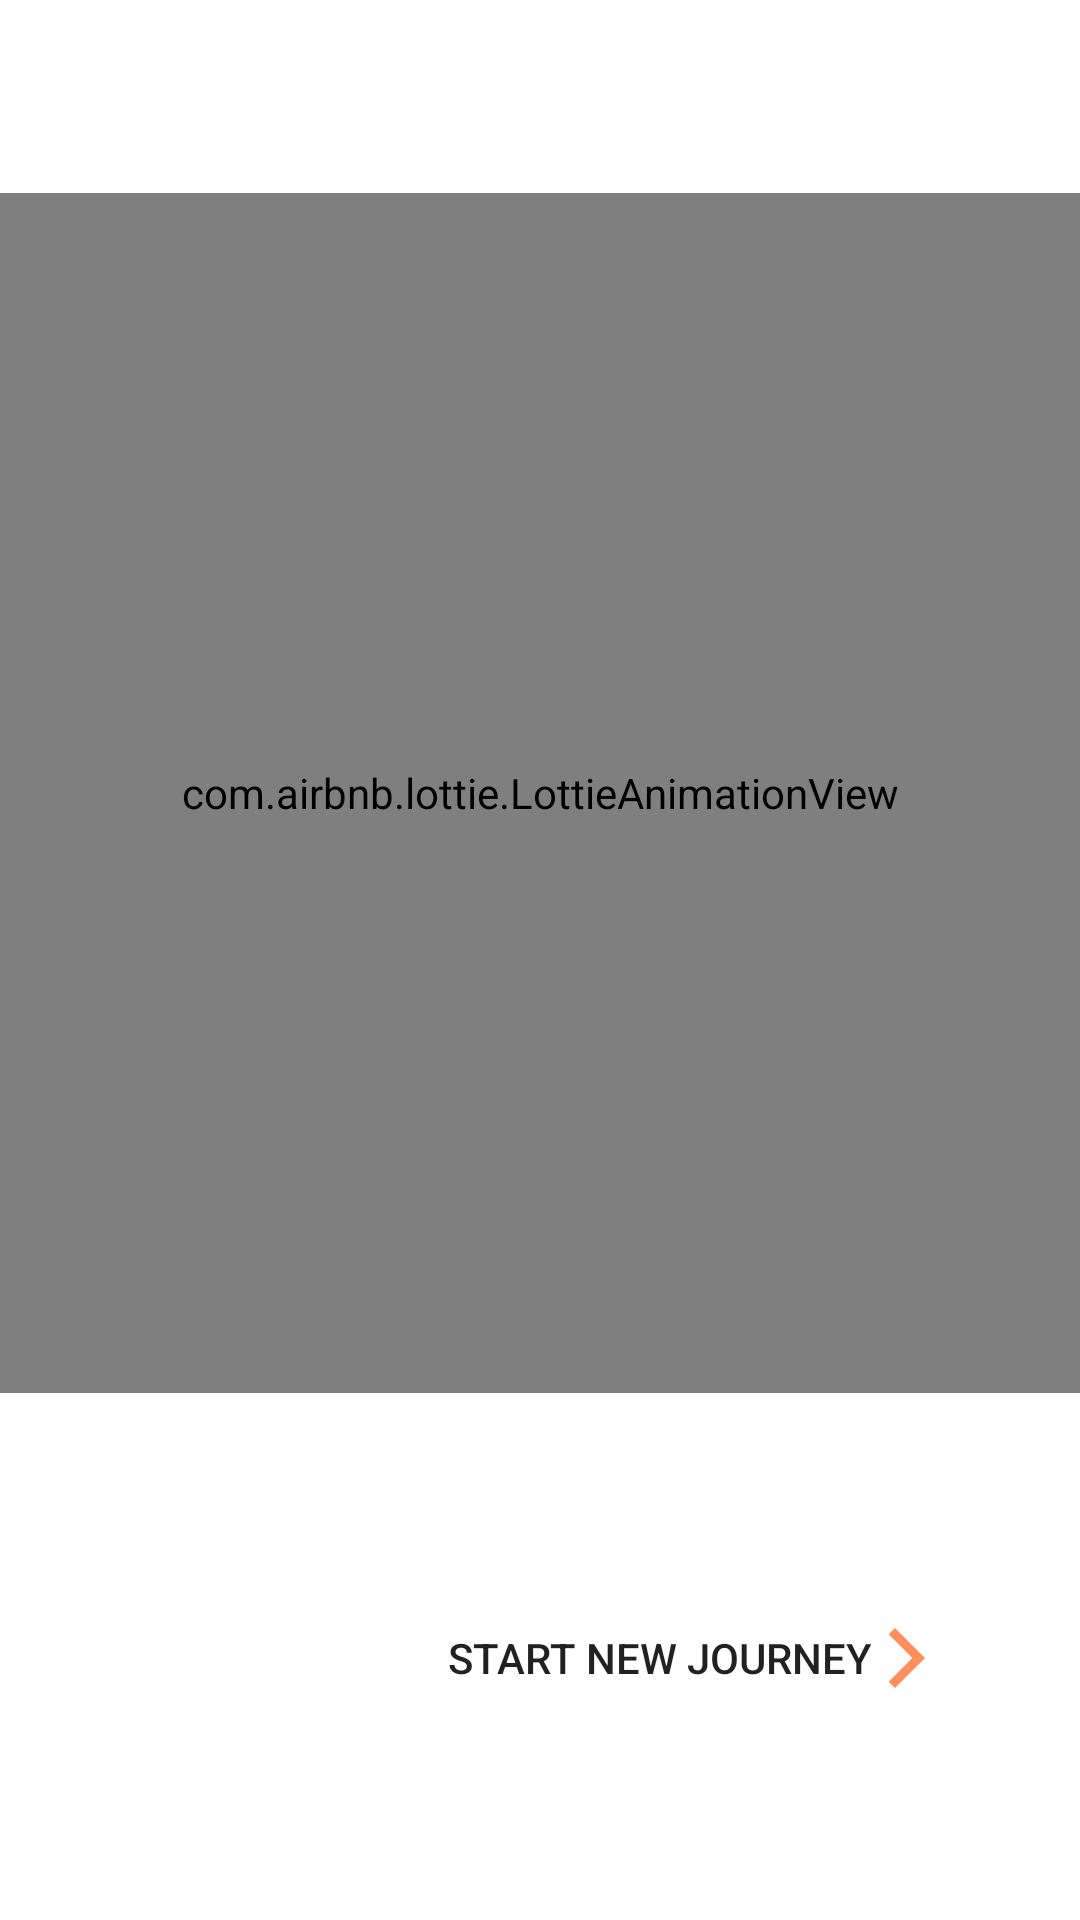

Produce the Android XML layout that renders to this screen, including the resource entries it uses.
<!-- AndroidManifest.xml: application theme Theme.Medical_Rap_Tracker -->
<!-- res/layout/activity_main.xml -->
<?xml version="1.0" encoding="utf-8"?>
<androidx.constraintlayout.widget.ConstraintLayout xmlns:android="http://schemas.android.com/apk/res/android"
    xmlns:app="http://schemas.android.com/apk/res-auto"
    xmlns:tools="http://schemas.android.com/tools"
    android:layout_width="match_parent"
    android:layout_height="match_parent"
    tools:context=".MainActivity">

    <com.airbnb.lottie.LottieAnimationView
        android:id="@+id/animationView"
        android:layout_width="match_parent"
        android:layout_height="400dp"
        app:layout_constraintBottom_toTopOf="@+id/button3"
        app:layout_constraintEnd_toEndOf="parent"
        app:layout_constraintStart_toStartOf="parent"
        app:layout_constraintTop_toTopOf="parent"
        app:lottie_autoPlay="true"
        app:lottie_loop="true"
        app:lottie_rawRes="@raw/anim"/>

    <Button
        android:id="@+id/button3"
        android:layout_width="wrap_content"
        android:layout_height="wrap_content"
        android:background="@drawable/btn_shape"
        android:drawableRight="@drawable/ic_baseline_arrow_forward_ios_24"
        android:paddingHorizontal="20dp"
        android:text="Start New journey"
        app:layout_constraintBottom_toBottomOf="parent"
        app:layout_constraintEnd_toEndOf="parent"
        app:layout_constraintHorizontal_bias="0.834"
        app:layout_constraintStart_toStartOf="parent"
        app:layout_constraintTop_toTopOf="parent"
        app:layout_constraintVertical_bias="0.893" />
</androidx.constraintlayout.widget.ConstraintLayout>
<!-- resources referenced by this layout -->
<resources>
  <!-- drawable ic_baseline_arrow_forward_ios_24 (drawable) -->
  <vector android:height="24dp" android:tint="#FF8F5C"
      android:viewportHeight="24" android:viewportWidth="24"
      android:width="24dp" xmlns:android="http://schemas.android.com/apk/res/android">
      <path android:fillColor="@android:color/white" android:pathData="M5.88,4.12L13.76,12l-7.88,7.88L8,22l10,-10L8,2z"/>
  </vector>
  <style name="Theme.Medical_Rap_Tracker" parent="Theme.MaterialComponents.DayNight.NoActionBar">
          
          <item name="colorPrimary">@color/orange</item>
          <item name="colorPrimaryVariant">@color/orange</item>
          <item name="colorOnPrimary">@color/white</item>
          
          <item name="colorSecondary">@color/teal_200</item>
          <item name="colorSecondaryVariant">@color/teal_700</item>
          <item name="colorOnSecondary">@color/black</item>
          
          <item name="android:statusBarColor" tools:targetApi="l">?attr/colorPrimaryVariant</item>
          <item name="android:textColorSecondary">@color/white</item>
          <item name="actionMenuTextColor">@color/white</item>
          
      </style>
  <color name="orange">#F47249</color>
  <color name="white">#FFFFFFFF</color>
  <color name="teal_200">#FF03DAC5</color>
  <color name="teal_700">#FF018786</color>
  <color name="black">#FF000000</color>
</resources>
